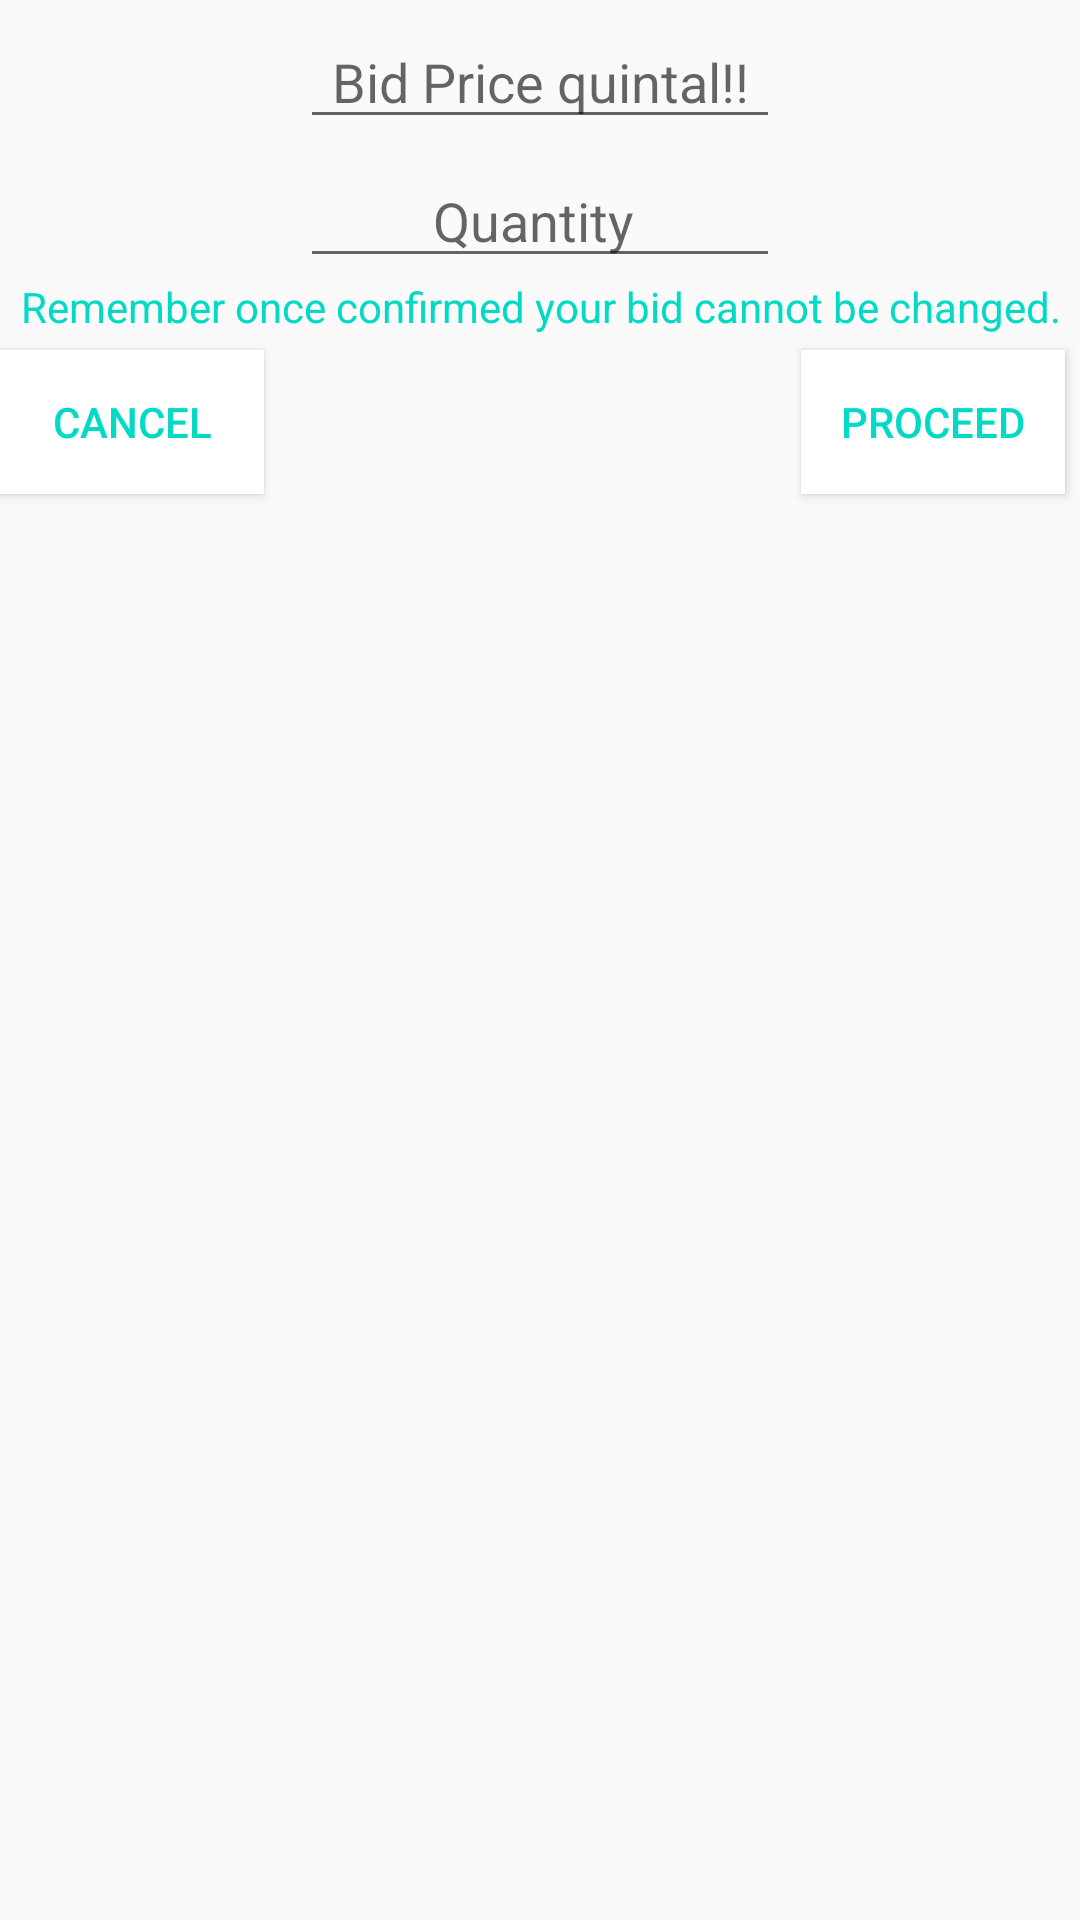

Here is an Android app screen rendered from its layout file. Give the layout XML and the strings, colors and styles it references.
<!-- AndroidManifest.xml: application theme AppTheme -->
<!-- res/layout/bid_view.xml -->
<?xml version="1.0" encoding="utf-8"?>
<RelativeLayout xmlns:android="http://schemas.android.com/apk/res/android"
    android:layout_width="match_parent"
    android:layout_height="match_parent"
    style="@style/Base.AlertDialog.AppCompat.Light">

    <EditText
        android:id="@+id/bid_price"
        android:layout_centerHorizontal="true"
        android:layout_width="160dp"
        android:layout_height="wrap_content"
        android:layout_marginTop="5dp"
        android:textColor="#000000"
        android:hint="Bid Price quintal!!"
        android:textAppearance="?android:textAppearanceMedium"
        android:gravity="center"/>

    <EditText
        android:id="@+id/bid_quantity"
        android:layout_width="160dp"
        android:layout_height="wrap_content"
        android:layout_below="@+id/bid_price"
        android:layout_centerHorizontal="true"
        android:layout_marginTop="5dp"
        android:textColor="#000000"
        android:textAppearance="?android:textAppearanceMedium"
        android:hint="Quantity "
        android:gravity="center"/>

    <TextView
        android:id="@+id/note"
        android:layout_width="match_parent"
        android:layout_height="wrap_content"
        android:text="Remember once confirmed your bid cannot be changed."
        android:layout_below="@+id/bid_quantity"
        android:gravity="center"
        android:textColor="@color/colorAccent"
        android:textAppearance="?android:textAppearanceSmall"/>

    <Button
        android:id="@+id/proceed"
        android:layout_width="wrap_content"
        android:layout_height="wrap_content"
        android:layout_alignParentEnd="true"
        android:layout_below="@+id/note"
        android:layout_marginTop="5dp"
        android:layout_marginEnd="5dp"
        android:background="#ffffff"
        android:text="Proceed"
        android:textColor="@color/colorAccent"/>

    <Button
        android:id="@+id/cancel"
        android:layout_width="wrap_content"
        android:layout_height="wrap_content"
        android:layout_below="@+id/note"
        android:layout_marginTop="5dp"
        android:layout_marginEnd="5dp"
        android:background="@android:color/white"
        android:text="cancel"
        android:textColor="@color/colorAccent"/>


</RelativeLayout>
<!-- resources referenced by this layout -->
<resources>
  <style name="AppTheme" parent="Theme.AppCompat.Light.DarkActionBar">
          
          <item name="colorPrimary">@color/colorPrimary</item>
          <item name="colorPrimaryDark">@color/colorPrimaryDark</item>
          <item name="colorAccent">@color/colorAccent</item>
      </style>
  <!-- not gathered from this repository: default colours our renderer supplied (Android Studio template values) -->
  <color name="colorPrimary">#FF6200EE</color>
  <color name="colorPrimaryDark">#FF3700B3</color>
  <color name="colorAccent">#FF03DAC5</color>
</resources>
